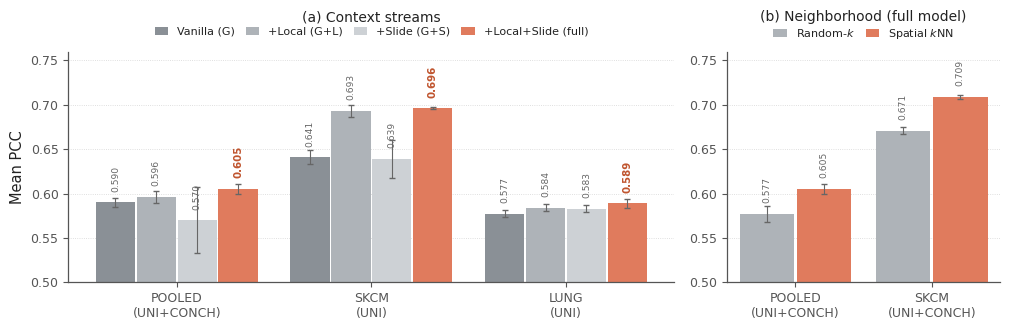

Python code for this plot:
"""Context-stream ablation bars, styled after encoder_bars.py (coral hero for the full config,
muted gray + hatch for reduced configs, value labels, dotted y-grid, despined).

Global self-attention is the vanilla-Transformer backbone (not our contribution); the added levers
are the coordinate-invariant LOCAL spatial pathway and the SLIDE-pooling pathway. Bars show, on top
of the backbone: Vanilla (G), +Local (G+L), +Slide (G+S), +Local+Slide (full).

Values (mean +/- std over 3 seeds), computed from the ablation result dirs:
  POOLED = 6-organ pooled, UNI+CONCH (LOOO/results_ablation6, complete factorial)
  SKCM / LUNG = intra-cohort, UNI features (results_ablation_intra, complete 2^3 factorial)
"""
from pathlib import Path
import numpy as np
import matplotlib
matplotlib.use("Agg")
import matplotlib.pyplot as plt
from matplotlib.patches import Patch

plt.rcParams.update({
    "font.family": "DejaVu Sans", "font.size": 10,
    "axes.edgecolor": "#555555", "axes.linewidth": 0.9,
    "xtick.color": "#555555", "ytick.color": "#555555",
    "axes.labelcolor": "#222222", "text.color": "#222222",
    "hatch.linewidth": 0.6,
})

CORAL, CORAL_E, ANNOT = "#E07B5D", "#B5533A", "#C0552F"

GROUPS = ["POOLED\n(UNI+CONCH)", "SKCM\n(UNI)", "LUNG\n(UNI)"]
# config -> per-group (mean, std); order: Vanilla, +Local, +Slide, +Local+Slide (hero)
MEAN = {
    "Vanilla (G)":        [0.590, 0.641, 0.577],
    "+Local (G+L)":       [0.596, 0.693, 0.584],
    "+Slide (G+S)":       [0.570, 0.639, 0.583],
    "+Local+Slide (full)":[0.605, 0.696, 0.589],
}
STD = {
    "Vanilla (G)":        [0.005, 0.008, 0.004],
    "+Local (G+L)":       [0.007, 0.007, 0.004],
    "+Slide (G+S)":       [0.037, 0.021, 0.004],
    "+Local+Slide (full)":[0.006, 0.001, 0.005],
}
# (label, facecolor, edgecolor, hatch) — hero last so coral pops on the right of each group
CFGS = [("Vanilla (G)",         "#8a9096", "#6f757b", "////"),
        ("+Local (G+L)",        "#aeb3b8", "#8f959b", "...."),
        ("+Slide (G+S)",        "#cdd1d5", "#a9aeb3", "\\\\"),
        ("+Local+Slide (full)", CORAL,     CORAL_E,   "")]


# ---- right panel: spatial kNN vs random-k neighbors (full model, UNI+CONCH) ----
NB_GROUPS = ["POOLED\n(UNI+CONCH)", "SKCM\n(UNI+CONCH)"]
NB_MEAN = {"Random-$k$":  [0.577, 0.671], "Spatial $k$NN": [0.605, 0.709]}
NB_STD  = {"Random-$k$":  [0.009, 0.004], "Spatial $k$NN": [0.006, 0.002]}
NB_CFGS = [("Random-$k$", "#aeb3b8"), ("Spatial $k$NN", CORAL)]  # kNN = hero (coral)


def _grid(ax):
    ax.grid(axis="y", ls=":", lw=0.6, color="#D5D5D5", zorder=0); ax.set_axisbelow(True)
    for s in ("top", "right"):
        ax.spines[s].set_visible(False)
    ax.tick_params(labelsize=9)


def main(outdir):
    fig, (axL, axR) = plt.subplots(1, 2, figsize=(10.2, 3.4),
                                   gridspec_kw={"width_ratios": [3.0, 1.35]})

    # ----- (a) context-stream ablation -----
    x = np.arange(len(GROUPS)); SLOT = 0.21; BW = 0.202  # SLOT>BW leaves a small gap
    for j, (label, col, ec, hh) in enumerate(CFGS):
        hero = "full" in label
        xs = x + (j - 1.5) * SLOT
        bars = axL.bar(xs, MEAN[label], BW, yerr=STD[label], color=col, edgecolor="none",
                       linewidth=0, label=label,
                       error_kw=dict(elinewidth=0.8, capsize=2, ecolor="#666"))
        for b, v in zip(bars, MEAN[label]):
            axL.text(b.get_x() + b.get_width() / 2, v + 0.012, f"{v:.3f}", ha="center", va="bottom",
                     fontsize=7.4 if hero else 6.6, fontweight="bold" if hero else "normal",
                     color=ANNOT if hero else "#666", rotation=90)
    axL.set_xticks(x); axL.set_xticklabels(GROUPS, fontsize=10)
    axL.set_ylabel("Mean PCC", fontsize=10.5)
    axL.set_ylim(0.50, 0.76)
    axL.legend(handles=[Patch(facecolor=c, edgecolor="none", label=k) for k, c, e, h in CFGS],
               loc="upper center", bbox_to_anchor=(0.5, 1.15), ncol=4, frameon=False,
               fontsize=8.0, handlelength=1.2, columnspacing=1.0)
    axL.set_title("(a) Context streams", fontsize=10, pad=22)
    _grid(axL)

    # ----- (b) spatial kNN vs random-k -----
    xr = np.arange(len(NB_GROUPS)); SLOTr = 0.42; BWr = 0.40
    for j, (label, col) in enumerate(NB_CFGS):
        hero = "kNN" in label
        xs = xr + (j - 0.5) * SLOTr
        bars = axR.bar(xs, NB_MEAN[label], BWr, yerr=NB_STD[label], color=col, edgecolor="none",
                       linewidth=0, label=label,
                       error_kw=dict(elinewidth=0.8, capsize=2, ecolor="#666"))
        for b, v in zip(bars, NB_MEAN[label]):
            axR.text(b.get_x() + b.get_width() / 2, v + 0.012, f"{v:.3f}", ha="center", va="bottom",
                     fontsize=7.4 if hero else 6.6, fontweight="bold" if hero else "normal",
                     color=ANNOT if hero else "#666", rotation=90)
    axR.set_xticks(xr); axR.set_xticklabels(NB_GROUPS, fontsize=10)
    axR.set_ylim(0.50, 0.76)
    axR.legend(handles=[Patch(facecolor=c, edgecolor="none", label=k) for k, c in NB_CFGS],
               loc="upper center", bbox_to_anchor=(0.5, 1.15), ncol=2, frameon=False,
               fontsize=8.0, handlelength=1.2, columnspacing=1.0)
    axR.set_title("(b) Neighborhood (full model)", fontsize=10, pad=22)
    _grid(axR)

    fig.tight_layout()
    out = Path(outdir) / "ablation_bars.png"
    fig.savefig(out, dpi=300, bbox_inches="tight")
    plt.close(fig)
    print(f"Saved -> {out}")


if __name__ == "__main__":
    import sys
    main(sys.argv[1] if len(sys.argv) > 1 else ".")
